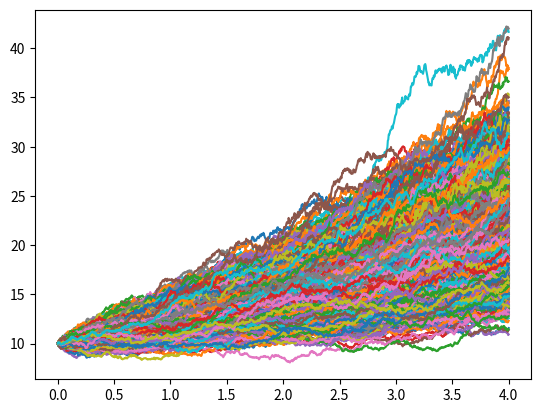

This figure's Python source:
import numpy as np
import numpy.random as sim
import matplotlib.pyplot as plt

T=4
n=1000
N=1000 # nombre de trajectoirs
pas =T/n

S0=10
r=0.2


S=np.ones((n+1,N))*S0
TildeS=np.ones((n+1,N))*S0

payoffAct=[]
k=S0

def callFunction(x,k):
    return max(x-k,0)


def sigma(t,x):
    y=0.1*(1+t/(1+x**2))
    return y;


for j in range(N):
    for i in range(1,n+1):
        TildeS[i,j]=TildeS[i-1,j]+sigma(pas*(i-1),TildeS[i-1,j])*TildeS[i-1,j]\
        *np.sqrt(pas)*sim.randn()
        S[i,j]=TildeS[i,j]*np.exp(r*pas*i)
    #integ=pas*np.sum(S[:j])
    payoffAct.append(np.exp(-r*T)*callFunction(S[n,j],k))

V0approx=np.mean(payoffAct)
print("Valeur Approximative du prix",V0approx)



#z c'est un pourcentage d'erreur la moyenne empirique converge vers E St

dates=np.linspace(0,T,n+1) # n+1 dates
graph=plt.plot(dates,S)
plt.show()